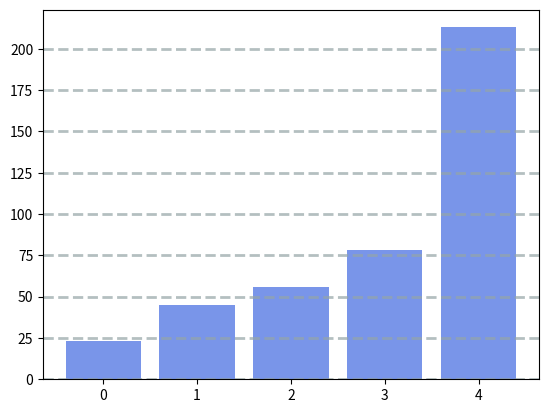

This chart was generated by the following Python code:
import numpy as np
import pandas as pd
from pandas import Series, DataFrame
import matplotlib.pyplot as plt

data = [23, 45, 56, 78, 213]

plt.bar(range(len(data)), data, color='royalblue', alpha=0.7)
plt.grid(color='#95a5a6', linestyle='--', linewidth=2, axis='y', alpha=0.7)
plt.show()